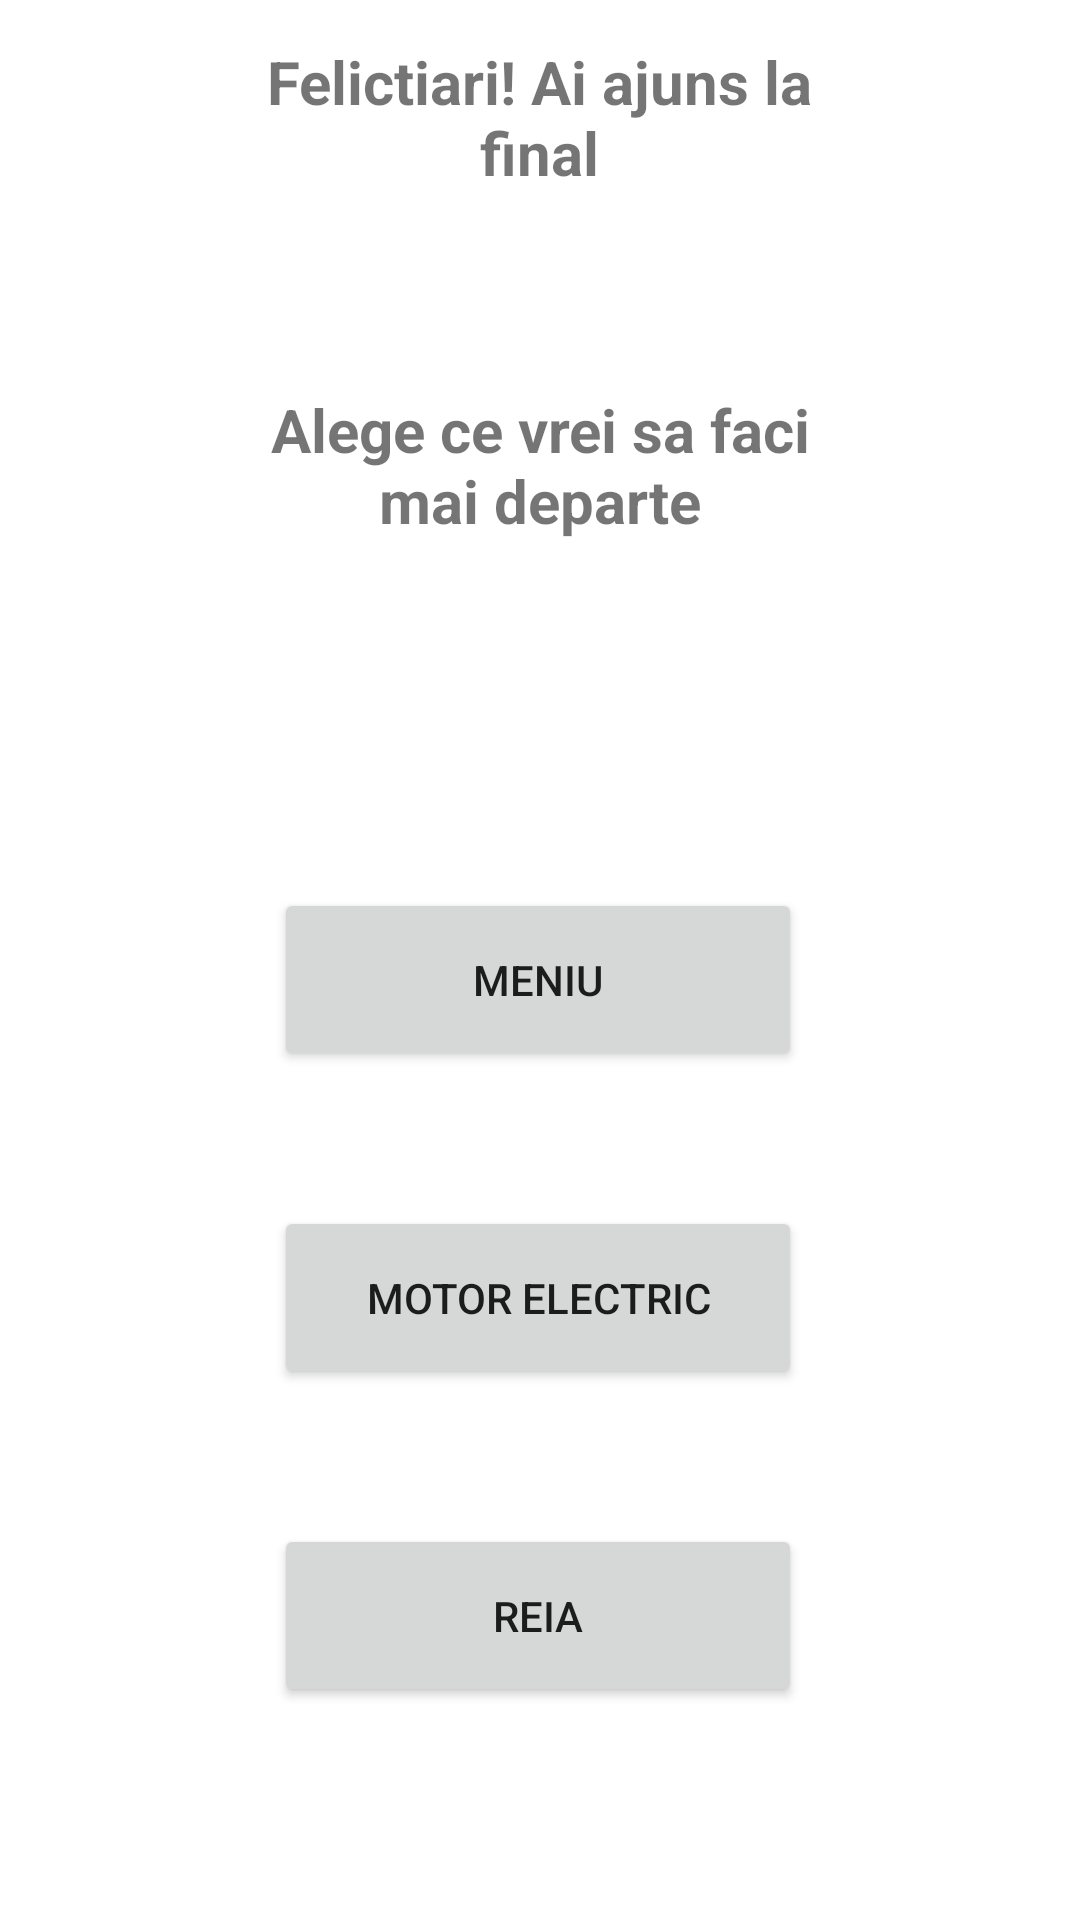

Produce the Android XML layout that renders to this screen, including the resource entries it uses.
<!-- AndroidManifest.xml: application theme Theme.LFVAutomecanica -->
<!-- res/layout/activity_dfinal.xml -->
<?xml version="1.0" encoding="utf-8"?>
<androidx.constraintlayout.widget.ConstraintLayout xmlns:android="http://schemas.android.com/apk/res/android"
    xmlns:app="http://schemas.android.com/apk/res-auto"
    xmlns:tools="http://schemas.android.com/tools"
    android:layout_width="match_parent"
    android:layout_height="match_parent"
    android:background="@drawable/aaaaa"
    tools:context=".Dfinal">
    <Button
        android:id="@+id/pagprinciD"
        android:layout_width="176dp"
        android:layout_height="61dp"
        android:layout_marginTop="296dp"
        android:text="Meniu"
        app:layout_constraintEnd_toEndOf="parent"
        app:layout_constraintHorizontal_bias="0.497"
        app:layout_constraintStart_toStartOf="parent"
        app:layout_constraintTop_toTopOf="parent" />

    <Button
        android:id="@+id/BelectricD"
        android:layout_width="176dp"
        android:layout_height="61dp"
        android:layout_marginTop="45dp"
        android:text="Motor Electric"
        app:layout_constraintEnd_toEndOf="parent"
        app:layout_constraintHorizontal_bias="0.497"
        app:layout_constraintStart_toStartOf="parent"
        app:layout_constraintTop_toBottomOf="@+id/pagprinciD" />

    <Button
        android:id="@+id/reiadela2"
        android:layout_width="176dp"
        android:layout_height="61dp"
        android:layout_marginTop="45dp"
        android:text="Reia"
        app:layout_constraintEnd_toEndOf="parent"
        app:layout_constraintHorizontal_bias="0.497"
        app:layout_constraintStart_toStartOf="parent"
        app:layout_constraintTop_toBottomOf="@+id/BelectricD" />


    <TextView
        android:id="@+id/textView44"
        android:layout_width="198dp"
        android:layout_height="92dp"
        android:gravity="center_horizontal"
        android:text="Felictiari! Ai ajuns la final"
        android:textAlignment="center"
        android:textStyle="bold"
        android:textSize="20sp"
        app:layout_constraintBottom_toBottomOf="parent"
        app:layout_constraintEnd_toEndOf="parent"
        app:layout_constraintHorizontal_bias="0.497"
        app:layout_constraintStart_toStartOf="parent"
        app:layout_constraintTop_toTopOf="parent"
        app:layout_constraintVertical_bias="0.025" />

    <TextView
        android:id="@+id/textView45"
        android:layout_width="195dp"
        android:layout_height="123dp"
        android:textAlignment="center"
        android:textStyle="bold"
        android:textSize="20sp"
        android:text="Alege ce vrei sa faci mai departe"
        app:layout_constraintBottom_toBottomOf="parent"
        app:layout_constraintEnd_toEndOf="parent"
        app:layout_constraintStart_toStartOf="parent"
        app:layout_constraintTop_toTopOf="parent"
        app:layout_constraintVertical_bias="0.251"
        android:gravity="center_horizontal" />


</androidx.constraintlayout.widget.ConstraintLayout>
<!-- resources referenced by this layout -->
<resources>
  <style name="Theme.LFVAutomecanica" parent="Theme.MaterialComponents.DayNight.DarkActionBar">
          
          <item name="colorPrimary">@color/purple_500</item>
          <item name="colorPrimaryVariant">@color/purple_700</item>
          <item name="colorOnPrimary">@color/white</item>
          
          <item name="colorSecondary">@color/teal_200</item>
          <item name="colorSecondaryVariant">@color/teal_700</item>
          <item name="colorOnSecondary">@color/black</item>
          
          <item name="android:statusBarColor" tools:targetApi="l">?attr/colorPrimaryVariant</item>
          
      </style>
  <!-- not gathered from this repository: default colours our renderer supplied (Android Studio template values) -->
  <color name="purple_500">#FF6200EE</color>
  <color name="purple_700">#FF3700B3</color>
  <color name="teal_200">#FF03DAC5</color>
  <color name="teal_700">#FF018786</color>
  <color name="black">#FF000000</color>
  <color name="white">#FFFFFFFF</color>
</resources>
